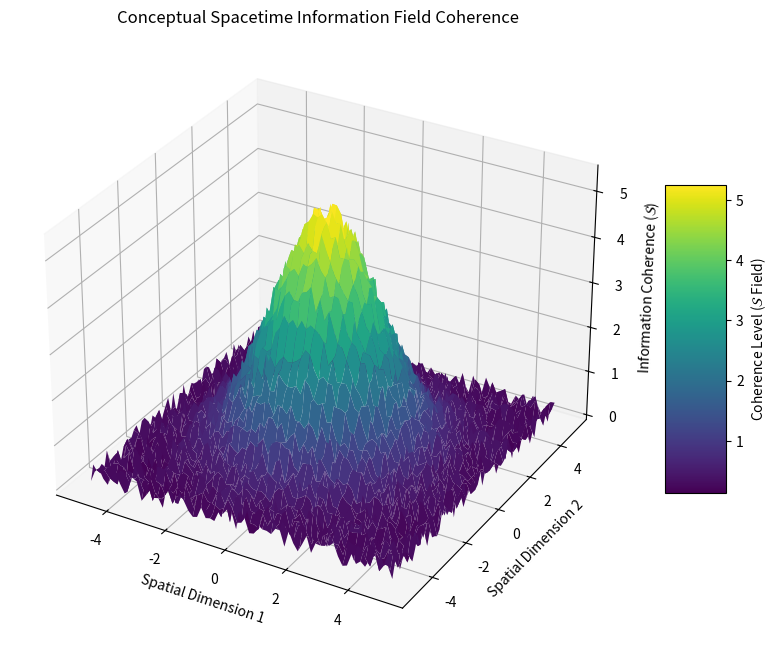
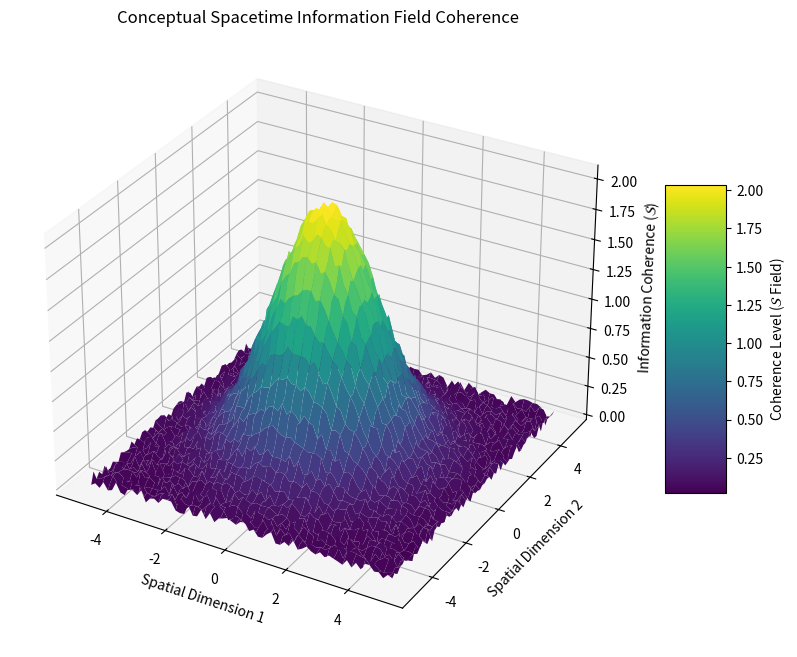
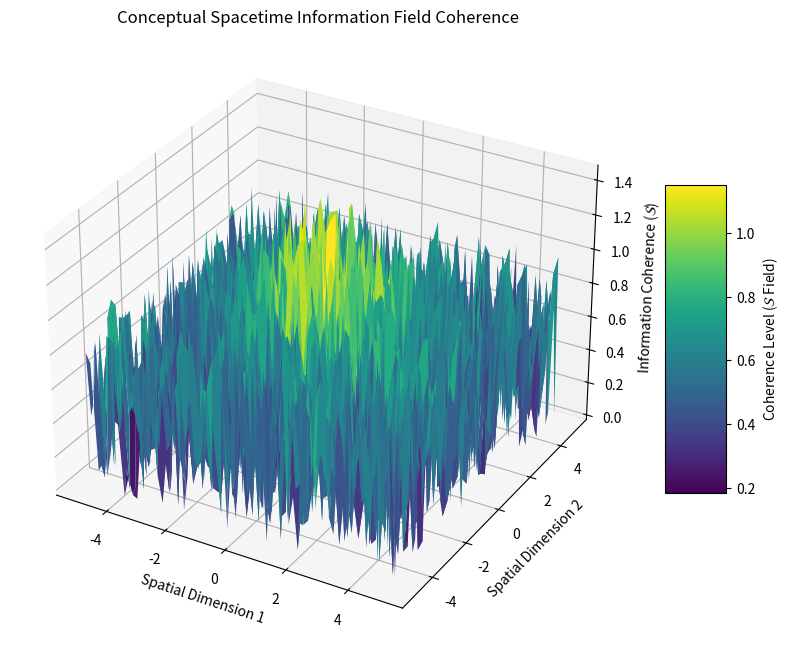

Recreate these plots in Python, in order.
import numpy as np
import matplotlib.pyplot as plt
from mpl_toolkits.mplot3d import Axes3D

def plot_spacetime_coherence_field(size=50, central_coherence=1.0, randomness_level=0.1):
    x = np.linspace(-5, 5, size)
    y = np.linspace(-5, 5, size)
    X, Y = np.meshgrid(x, y)

    coherence_base = central_coherence * np.exp(-(X**2 + Y**2) / 5)
    noise = randomness_level * np.random.rand(size, size)
    S_field_value = coherence_base + noise
    S_field_value = np.maximum(0, S_field_value)

    fig = plt.figure(figsize=(10, 8))
    ax = fig.add_subplot(111, projection='3d')

    surf = ax.plot_surface(X, Y, S_field_value, cmap='viridis', edgecolor='none')
    fig.colorbar(surf, shrink=0.5, aspect=5, label='Coherence Level ($\mathcal{S}$ Field)')

    ax.set_xlabel('Spatial Dimension 1')
    ax.set_ylabel('Spatial Dimension 2')
    ax.set_zlabel('Information Coherence ($\mathcal{S}$)')
    ax.set_title('Conceptual Spacetime Information Field Coherence')

    plt.show()

plot_spacetime_coherence_field(size=70, central_coherence=5.0, randomness_level=0.5)
plot_spacetime_coherence_field(size=70, central_coherence=2.0, randomness_level=0.1)
plot_spacetime_coherence_field(size=70, central_coherence=0.5, randomness_level=1.0)
